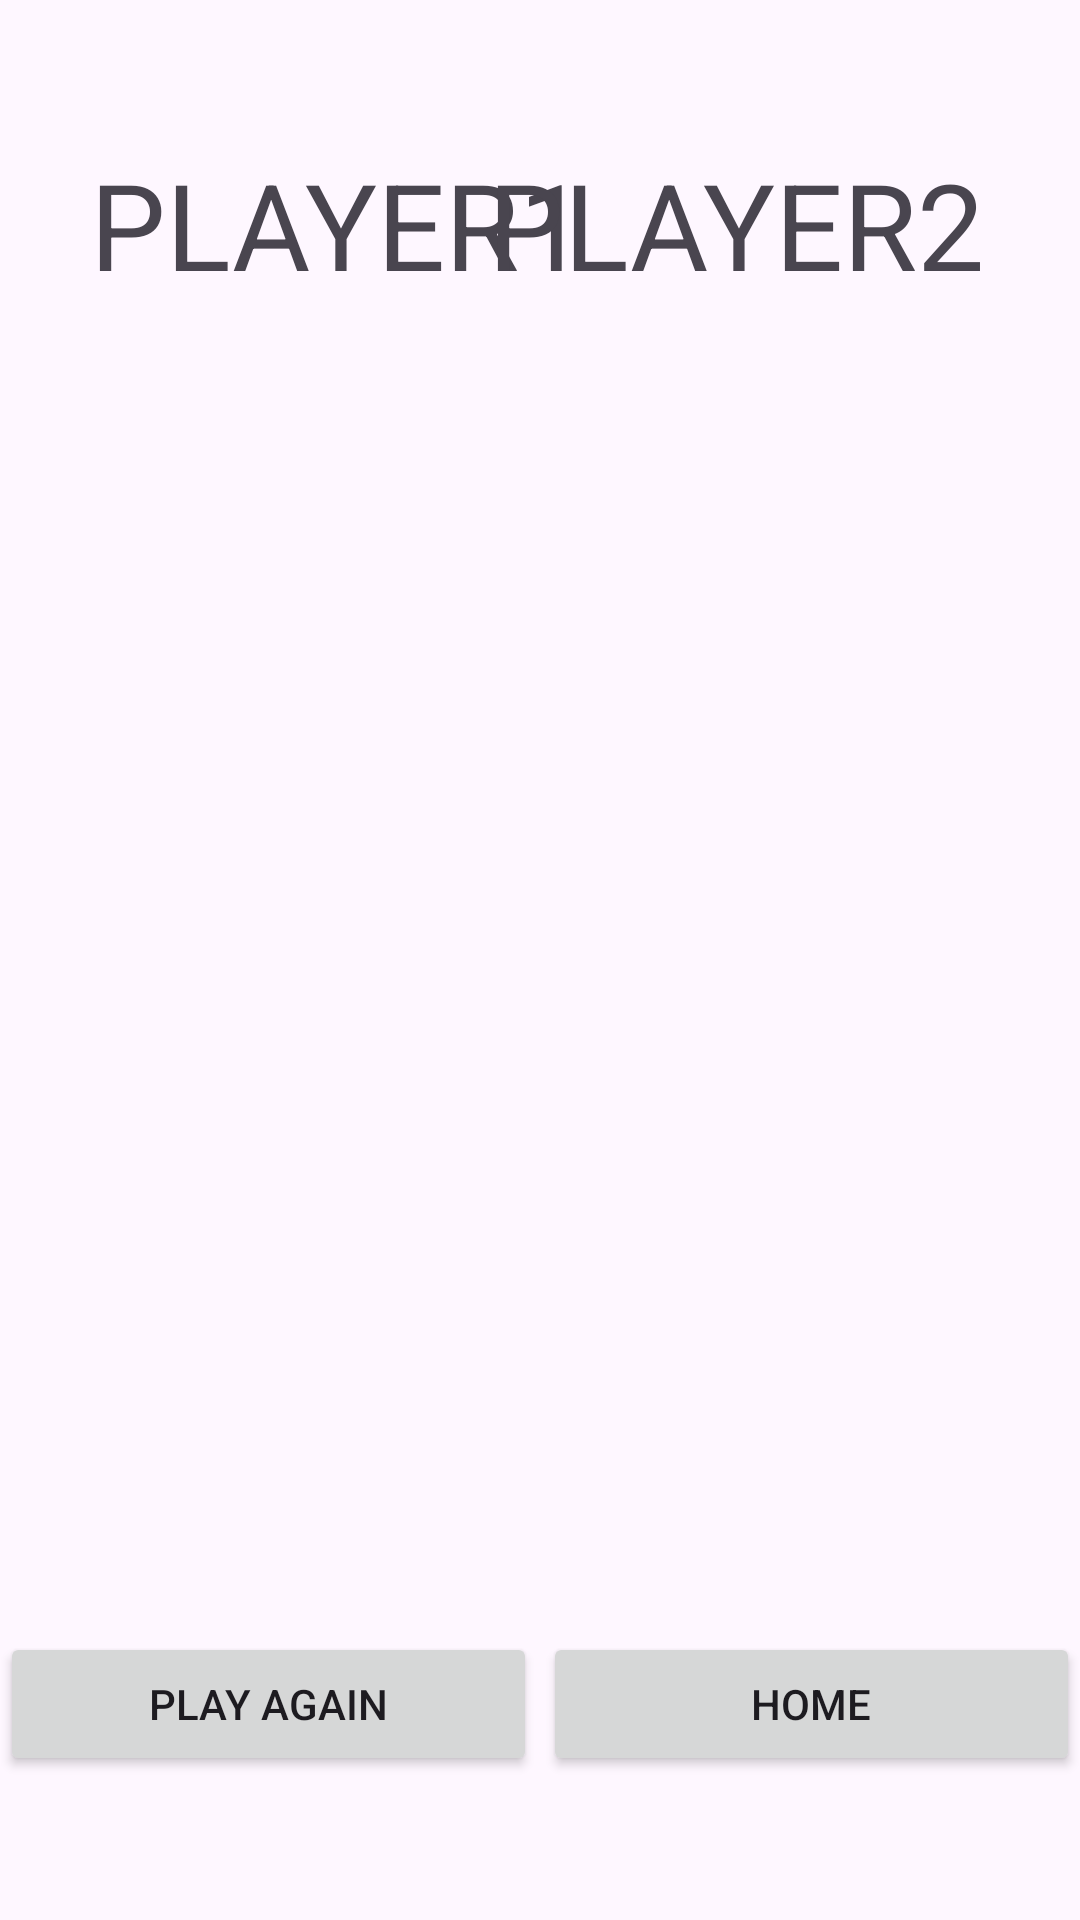

Layout XML and referenced resources for this Android screen:
<!-- AndroidManifest.xml: application theme Theme.OnlineTicTacToe -->
<!-- res/layout/gameboard.xml -->
<?xml version="1.0" encoding="utf-8"?>
<androidx.constraintlayout.widget.ConstraintLayout xmlns:android="http://schemas.android.com/apk/res/android"
    xmlns:app="http://schemas.android.com/apk/res-auto"
    xmlns:tools="http://schemas.android.com/tools"
    android:layout_width="match_parent"
    android:layout_height="match_parent">

    <RelativeLayout
        android:id="@+id/relativeLayout"
        android:layout_width="match_parent"
        android:layout_height="wrap_content"
        android:layout_marginTop="@android:dimen/app_icon_size"
        android:layout_marginLeft="30sp"
        android:layout_marginRight="30sp"
        android:orientation="horizontal"
        app:layout_constraintEnd_toEndOf="parent"
        app:layout_constraintHorizontal_bias="0.5"
        app:layout_constraintStart_toStartOf="parent"
        app:layout_constraintTop_toTopOf="parent"
        tools:ignore="NewApi">

        <TextView
            android:id="@+id/tp1"
            android:layout_width="wrap_content"
            android:layout_height="wrap_content"
            android:layout_alignParentStart="true"
            android:text="PLAYER1"
            android:textSize="40sp"
            tools:ignore="HardcodedText" />

        <TextView
            android:id="@+id/t1"
            android:layout_width="wrap_content"
            android:layout_height="wrap_content"
            android:layout_below="@id/tp1"
            android:text="@string/turn"
            android:textColor="@color/red"
            android:textSize="40sp"
            android:fontFamily="sans-serif-condensed-medium"
            android:visibility="invisible"/>

        <TextView
            android:id="@+id/tp2"
            android:layout_width="wrap_content"
            android:layout_height="wrap_content"
            android:layout_alignParentEnd="true"
            android:layout_marginEnd="@dimen/cardview_default_radius"
            android:text="PLAYER2"
            android:textSize="40sp"
            tools:ignore="HardcodedText" />

        <TextView
            android:id="@+id/t2"
            android:layout_width="wrap_content"
            android:layout_height="wrap_content"
            android:layout_below="@id/tp2"
            android:layout_alignParentEnd="true"
            android:text="@string/turn"
            android:textColor="@color/red"
            android:textSize="40sp"
            android:fontFamily="sans-serif-condensed-medium"
            android:visibility="invisible"/>

    </RelativeLayout>

    <LinearLayout
        android:id="@+id/grid"
        android:layout_width="wrap_content"
        android:layout_height="wrap_content"
        android:orientation="vertical"
        app:layout_constraintBottom_toBottomOf="parent"
        app:layout_constraintEnd_toEndOf="parent"
        app:layout_constraintHorizontal_bias="0.5"
        app:layout_constraintStart_toStartOf="parent"
        app:layout_constraintTop_toTopOf="parent"
        app:layout_constraintVertical_bias="0.5">

        <LinearLayout
            android:layout_width="wrap_content"
            android:layout_height="wrap_content"
            android:paddingBottom="@dimen/cardview_default_elevation">

            <ImageView
                android:id="@+id/i0"
                android:layout_width="108dp"
                android:layout_height="108dp"
                android:layout_marginEnd="@dimen/cardview_default_elevation"
                android:importantForAccessibility="no"
                app:srcCompat="@drawable/ic_launcher_background" />

            <ImageView
                android:id="@+id/i1"
                android:layout_width="108dp"
                android:layout_height="108dp"
                android:layout_marginEnd="@dimen/cardview_default_elevation"
                android:importantForAccessibility="no"
                app:srcCompat="@drawable/ic_launcher_background" />

            <ImageView
                android:id="@+id/i2"
                android:layout_width="108dp"
                android:layout_height="108dp"
                android:importantForAccessibility="no"
                app:srcCompat="@drawable/ic_launcher_background" />
        </LinearLayout>

        <LinearLayout
            android:layout_width="wrap_content"
            android:layout_height="wrap_content"
            android:orientation="horizontal"
            android:paddingBottom="@dimen/cardview_default_elevation">

            <ImageView
                android:id="@+id/i3"
                android:layout_width="108dp"
                android:layout_height="108dp"
                android:layout_marginEnd="@dimen/cardview_default_elevation"
                android:importantForAccessibility="no"
                app:srcCompat="@drawable/ic_launcher_background" />

            <ImageView
                android:id="@+id/i4"
                android:layout_width="108dp"
                android:layout_height="108dp"
                android:layout_marginEnd="@dimen/cardview_default_elevation"
                android:importantForAccessibility="no"
                app:srcCompat="@drawable/ic_launcher_background" />

            <ImageView
                android:id="@+id/i5"
                android:layout_width="108dp"
                android:layout_height="108dp"
                android:importantForAccessibility="no"
                app:srcCompat="@drawable/ic_launcher_background" />
        </LinearLayout>

        <LinearLayout
            android:layout_width="wrap_content"
            android:layout_height="wrap_content"
            android:orientation="horizontal">

            <ImageView
                android:id="@+id/i6"
                android:layout_width="108dp"
                android:layout_height="108dp"
                android:layout_marginEnd="@dimen/cardview_default_elevation"
                android:importantForAccessibility="no"
                app:srcCompat="@drawable/ic_launcher_background" />

            <ImageView
                android:id="@+id/i7"
                android:layout_width="108dp"
                android:layout_height="108dp"
                android:layout_marginEnd="@dimen/cardview_default_elevation"
                android:importantForAccessibility="no"
                app:srcCompat="@drawable/ic_launcher_background" />

            <ImageView
                android:id="@+id/i8"
                android:layout_width="108dp"
                android:layout_height="108dp"
                android:importantForAccessibility="no"
                app:srcCompat="@drawable/ic_launcher_background" />
        </LinearLayout>

    </LinearLayout>

    <LinearLayout
        android:id="@+id/linearLayout2"
        android:layout_width="wrap_content"
        android:layout_height="wrap_content"
        android:layout_marginBottom="@android:dimen/app_icon_size"
        android:orientation="horizontal"
        app:layout_constraintBottom_toBottomOf="parent"
        app:layout_constraintEnd_toEndOf="parent"
        app:layout_constraintHorizontal_bias="0.5"
        app:layout_constraintStart_toStartOf="parent">

        <Button
            android:id="@+id/reset"
            android:layout_width="@android:dimen/thumbnail_width"
            android:layout_height="@android:dimen/app_icon_size"
            android:layout_marginEnd="@dimen/cardview_default_radius"
            android:layout_weight="1"
            android:text="Play Again"
            tools:ignore="ButtonStyle,HardcodedText" />

        <Button
            android:id="@+id/home"
            android:layout_width="@android:dimen/thumbnail_width"
            android:layout_height="@android:dimen/app_icon_size"
            android:layout_weight="1"
            android:text="HOME"
            tools:ignore="ButtonStyle,HardcodedText" />
    </LinearLayout>


</androidx.constraintlayout.widget.ConstraintLayout>
<!-- resources referenced by this layout -->
<resources>
  <color name="red">#FF0000</color>
  <string name="turn">Your Turn!</string>
  <style name="Theme.OnlineTicTacToe" parent="Base.Theme.OnlineTicTacToe" />
  <style name="Base.Theme.OnlineTicTacToe" parent="Theme.Material3.DayNight.NoActionBar">
          
          
      </style>
</resources>
